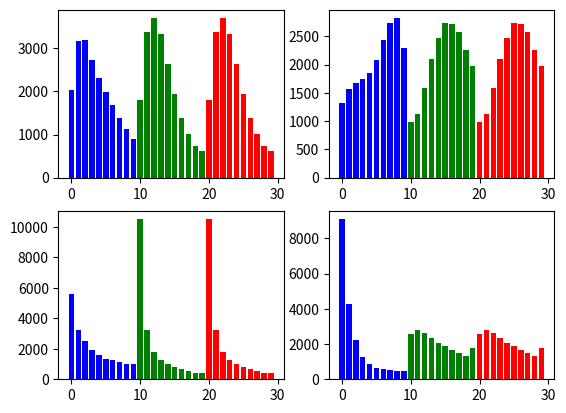

The script that saved this image:
import matplotlib.pyplot as plt

cluster_centers = [
[2027.7749923570773,3179.523693060226,3188.511158667074,2741.683888719046,2305.464078263528,1987.6789972485478,1683.166921430755,1380.9972485478447,1133.2357077346376,906.9633139712626,1790.9987771323754,3370.864873127484,3712.0122286762457,3322.450015285845,2644.026291653928,1934.8083154998471,1393.204830327117,1006.2051360440232,732.244879241822,628.1846530113115,1790.9987771323754,3370.864873127484,3712.0122286762457,3322.450015285845,2644.026291653928,1934.8083154998471,1393.204830327117,1006.2051360440232,732.244879241822,628.1846530113115],
[1324.8532663316585,1560.12797319933,1672.6090452261308,1751.4257956448912,1858.6388609715243,2079.435175879397,2432.8298157453937,2734.7785594639868,2830.445896147404,2289.855611390285,993.2412060301508,1133.0261306532664,1579.770854271357,2095.219095477387,2469.236180904523,2731.4278056951425,2722.484087102178,2576.4278056951425,2261.44824120603,1972.7185929648242,993.2412060301508,1133.0261306532664,1579.770854271357,2095.219095477387,2469.236180904523,2731.4278056951425,2722.484087102178,2576.4278056951425,2261.44824120603,1972.7185929648242], 
[5576.478108581436,3260.4737302977233,2485.067425569177,1898.7408056042032,1578.7469352014011,1348.6059544658494,1243.531523642732,1116.964098073555,1025.0542907180386,1001.3371278458844,10490.081436077058,3211.784588441331,1810.3021015761822,1236.5367775831874,969.9474605954466,799.114711033275,651.8511383537654,525.9553415061296,428.15411558669,411.2723292469352,10490.081436077058,3211.784588441331,1810.3021015761822,1236.5367775831874,969.9474605954466,799.114711033275,651.8511383537654,525.9553415061296,428.15411558669,411.2723292469352], 
[9081.40829986613,4271.0997322623825,2217.160642570281,1291.4852744310574,877.7650602409639,665.7248995983936,609.6753681392236,543.1024096385541,487.8808567603748,489.6974564926372,2545.474564926372,2809.5502008032126,2608.1626506024095,2346.644578313253,2065.9772423025433,1877.954484605087,1689.888888888889,1474.6787148594376,1327.0562248995984,1789.6124497991966,2545.474564926372,2809.5502008032126,2608.1626506024095,2346.644578313253,2065.9772423025433,1877.954484605087,1689.888888888889,1474.6787148594376,1327.0562248995984,1789.6124497991966] ]


def show_image_hist(image_hist, index):
    color = ['b'] * 10 + ['g'] * 10 + ['r'] * 10
    plt.subplot(221 + index)
    plt.bar(list(range(30)), image_hist, color = color)

index = 0
for center in cluster_centers:
    show_image_hist(center, index)
    index = index + 1
plt.savefig("cluster_centers_hist.png")
